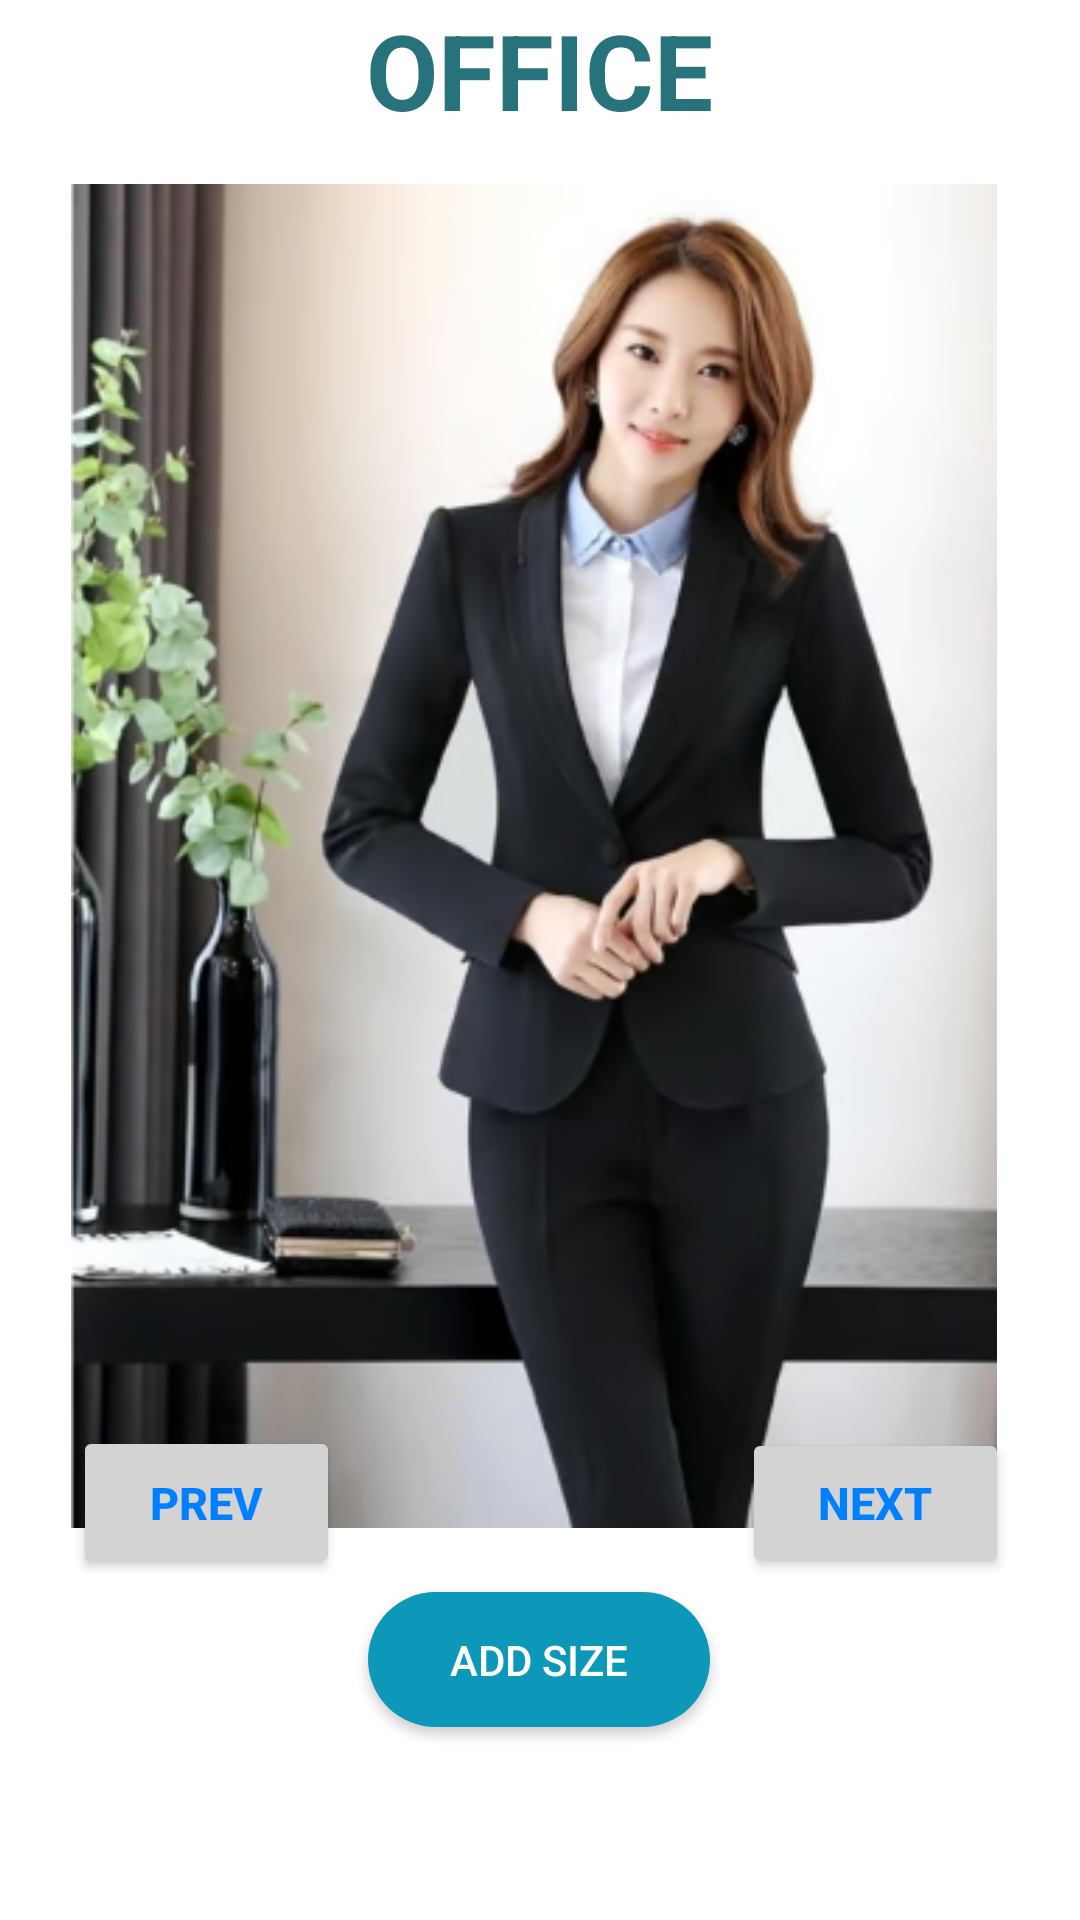

Write the Android layout XML for this screen, with the resource values it uses.
<!-- AndroidManifest.xml: application theme Theme.DigiDress -->
<!-- res/layout/activity_office.xml -->
<?xml version="1.0" encoding="utf-8"?>
<androidx.constraintlayout.widget.ConstraintLayout xmlns:android="http://schemas.android.com/apk/res/android"
    xmlns:app="http://schemas.android.com/apk/res-auto"
    xmlns:tools="http://schemas.android.com/tools"
    android:layout_width="match_parent"
    android:layout_height="match_parent"
    tools:context=".OfficeActivity"
    android:background="@color/white">


    <TextView
        android:id="@+id/office_text"
        android:layout_width="204dp"
        android:layout_height="61dp"
        android:text="OFFICE"
        android:textAlignment="center"
        android:textColor="@color/heading_dark"
        android:textSize="35dp"
        android:textStyle="bold"
        app:flow_horizontalAlign="center"
        app:flow_verticalAlign="center"
        app:layout_constraintEnd_toEndOf="parent"
        app:layout_constraintHorizontal_bias="0.497"
        app:layout_constraintStart_toStartOf="parent"
        tools:ignore="MissingConstraints"
        tools:layout_editor_absoluteY="16dp" />

    <ViewFlipper
        android:id="@+id/view_flipper_office"
        android:layout_width="354dp"
        android:layout_height="448dp"
        app:layout_constraintBottom_toBottomOf="@+id/logo"
        app:layout_constraintEnd_toEndOf="parent"
        app:layout_constraintStart_toStartOf="parent"
        app:layout_constraintTop_toTopOf="parent"
        app:layout_constraintVertical_bias="0.326">

        <ImageView
            android:id="@+id/office_imageView1"
            android:layout_width="350dp"
            android:layout_height="448dp"
            android:src="@drawable/officedress1"
            app:layout_constraintBottom_toBottomOf="@+id/logo"
            app:layout_constraintEnd_toEndOf="parent"
            app:layout_constraintStart_toStartOf="parent"
            app:layout_constraintTop_toTopOf="parent"
            app:layout_constraintVertical_bias="0.326" />


        <ImageView
            android:id="@+id/office_imageView2"
            android:layout_width="363dp"
            android:layout_height="464dp"
            android:src="@drawable/officedress2"
            app:layout_constraintBottom_toBottomOf="@+id/logo"
            app:layout_constraintEnd_toEndOf="parent"
            app:layout_constraintStart_toStartOf="parent"
            app:layout_constraintTop_toTopOf="parent"
            app:layout_constraintVertical_bias="0.326" />


        <ImageView
            android:id="@+id/office_imageView3"
            android:layout_width="363dp"
            android:layout_height="464dp"
            android:src="@drawable/officedress3"
            app:layout_constraintBottom_toBottomOf="@+id/logo"
            app:layout_constraintEnd_toEndOf="parent"
            app:layout_constraintStart_toStartOf="parent"
            app:layout_constraintTop_toTopOf="parent"
            app:layout_constraintVertical_bias="0.326" />


        <ImageView
            android:id="@+id/office_imageView4"
            android:layout_width="363dp"
            android:layout_height="464dp"
            android:src="@drawable/officedress4"
            app:layout_constraintBottom_toBottomOf="@+id/logo"
            app:layout_constraintEnd_toEndOf="parent"
            app:layout_constraintStart_toStartOf="parent"
            app:layout_constraintTop_toTopOf="parent"
            app:layout_constraintVertical_bias="0.326" />

        <ImageView
            android:id="@+id/office_imageView5"
            android:layout_width="363dp"
            android:layout_height="464dp"
            android:src="@drawable/officedress5"
            app:layout_constraintBottom_toBottomOf="@+id/logo"
            app:layout_constraintEnd_toEndOf="parent"
            app:layout_constraintStart_toStartOf="parent"
            app:layout_constraintTop_toTopOf="parent"
            app:layout_constraintVertical_bias="0.326" />

        <ImageView
            android:id="@+id/office_imageView6"
            android:layout_width="363dp"
            android:layout_height="464dp"
            android:src="@drawable/officedress6"
            app:layout_constraintBottom_toBottomOf="@+id/logo"
            app:layout_constraintEnd_toEndOf="parent"
            app:layout_constraintStart_toStartOf="parent"
            app:layout_constraintTop_toTopOf="parent"
            app:layout_constraintVertical_bias="0.326" />


    </ViewFlipper>

    <Button
        android:id="@+id/pre2_office"
        android:layout_width="89dp"
        android:layout_height="51dp"
        android:backgroundTint="@color/gray"
        android:text="prev"
        android:textColor="@color/shine_blue"
        android:textSize="15dp"
        android:textStyle="bold"
        app:layout_constraintBottom_toBottomOf="parent"
        app:layout_constraintEnd_toEndOf="parent"
        app:layout_constraintHorizontal_bias="0.09"
        app:layout_constraintStart_toStartOf="parent"
        app:layout_constraintTop_toTopOf="parent"
        app:layout_constraintVertical_bias="0.807" />

    <Button
        android:id="@+id/next2_office"
        android:layout_width="89dp"
        android:layout_height="50dp"
        android:backgroundTint="@color/gray"
        android:text="NEXT"
        android:textColor="@color/shine_blue"
        android:textSize="15dp"
        android:textStyle="bold"
        app:layout_constraintBottom_toBottomOf="parent"
        app:layout_constraintEnd_toEndOf="parent"
        app:layout_constraintHorizontal_bias="0.913"
        app:layout_constraintStart_toStartOf="parent"
        app:layout_constraintTop_toTopOf="parent"
        app:layout_constraintVertical_bias="0.807" />

    <Button
        android:id="@+id/add_size_btn"
        android:layout_width="114dp"
        android:layout_height="45dp"
        android:background="@drawable/user_option_button"
        android:text="Add Size"
        android:textColor="@color/white"
        app:layout_constraintBottom_toBottomOf="parent"
        app:layout_constraintEnd_toEndOf="parent"
        app:layout_constraintHorizontal_bias="0.498"
        app:layout_constraintStart_toStartOf="parent"
        app:layout_constraintTop_toTopOf="parent"
        app:layout_constraintVertical_bias="0.892" />

    <ImageView
        android:id="@+id/logo"
        android:layout_width="192dp"
        android:layout_height="30dp"
        android:layout_alignParentStart="true"
        android:layout_alignParentTop="true"
        android:layout_alignParentEnd="true"
        android:layout_alignParentBottom="true"
        android:layout_marginBottom="4dp"
        android:alpha="100"
        android:src="@drawable/logo"
        app:layout_constraintBottom_toBottomOf="parent"
        app:layout_constraintEnd_toEndOf="parent"
        app:layout_constraintHorizontal_bias="0.514"
        app:layout_constraintStart_toStartOf="parent"
        tools:ignore="InvalidId" />



</androidx.constraintlayout.widget.ConstraintLayout>
<!-- resources referenced by this layout -->
<resources>
  <color name="gray">#D3D3D3</color>
  <color name="heading_dark">#28727C</color>
  <color name="shine_blue">#0080FF </color>
  <color name="white">#FFFFFFFF</color>
  <!-- drawable officedress1: png bitmap (drawable, 187388 bytes) -->
  <!-- drawable officedress2: png bitmap (drawable, 71671 bytes) -->
  <!-- drawable officedress3: png bitmap (drawable, 167480 bytes) -->
  <!-- drawable officedress4: png bitmap (drawable, 173669 bytes) -->
  <!-- drawable officedress5: png bitmap (drawable, 185086 bytes) -->
  <!-- drawable officedress6: png bitmap (drawable, 230875 bytes) -->
  <!-- drawable user_option_button (drawable) -->
  <?xml version="1.0" encoding="utf-8"?>
  <selector xmlns:android="http://schemas.android.com/apk/res/android">
  
         <item android:state_enabled="true" android:state_focused="true">
              <shape android:shape="rectangle">
                  <solid android:color="@color/f"> </solid>
                  <corners android:radius="15dp"/>
              </shape>
          </item>
  
          <item android:state_enabled="true">
              <shape android:shape="rectangle">
                  <solid android:color="@color/registered_button_color"> </solid>
                  <corners android:radius="30dp">
  
                  </corners>
              </shape>
          </item>
  
      </selector>
  <style name="Theme.DigiDress" parent="Theme.AppCompat.Light.NoActionBar">
          
          <item name="colorPrimary">@color/purple_500</item>
          <item name="colorPrimaryVariant">@color/purple_700</item>
          <item name="colorOnPrimary">@color/white</item>
          
          <item name="colorSecondary">@color/teal_200</item>
          <item name="colorSecondaryVariant">@color/teal_700</item>
          <item name="colorOnSecondary">@color/black</item>
          
          <item name="android:statusBarColor">?attr/colorPrimaryVariant</item>
          
  
          <item name="android:windowFullscreen">true</item>
      </style>
  <color name="f">#61C2E8</color>
  <color name="registered_button_color"> #0D98BA</color>
  <color name="purple_500">#FF6200EE</color>
  <color name="purple_700">#FF3700B3</color>
  <color name="teal_200">#FF03DAC5</color>
  <color name="teal_700">#FF018786</color>
  <color name="black">#FF000000</color>
</resources>
